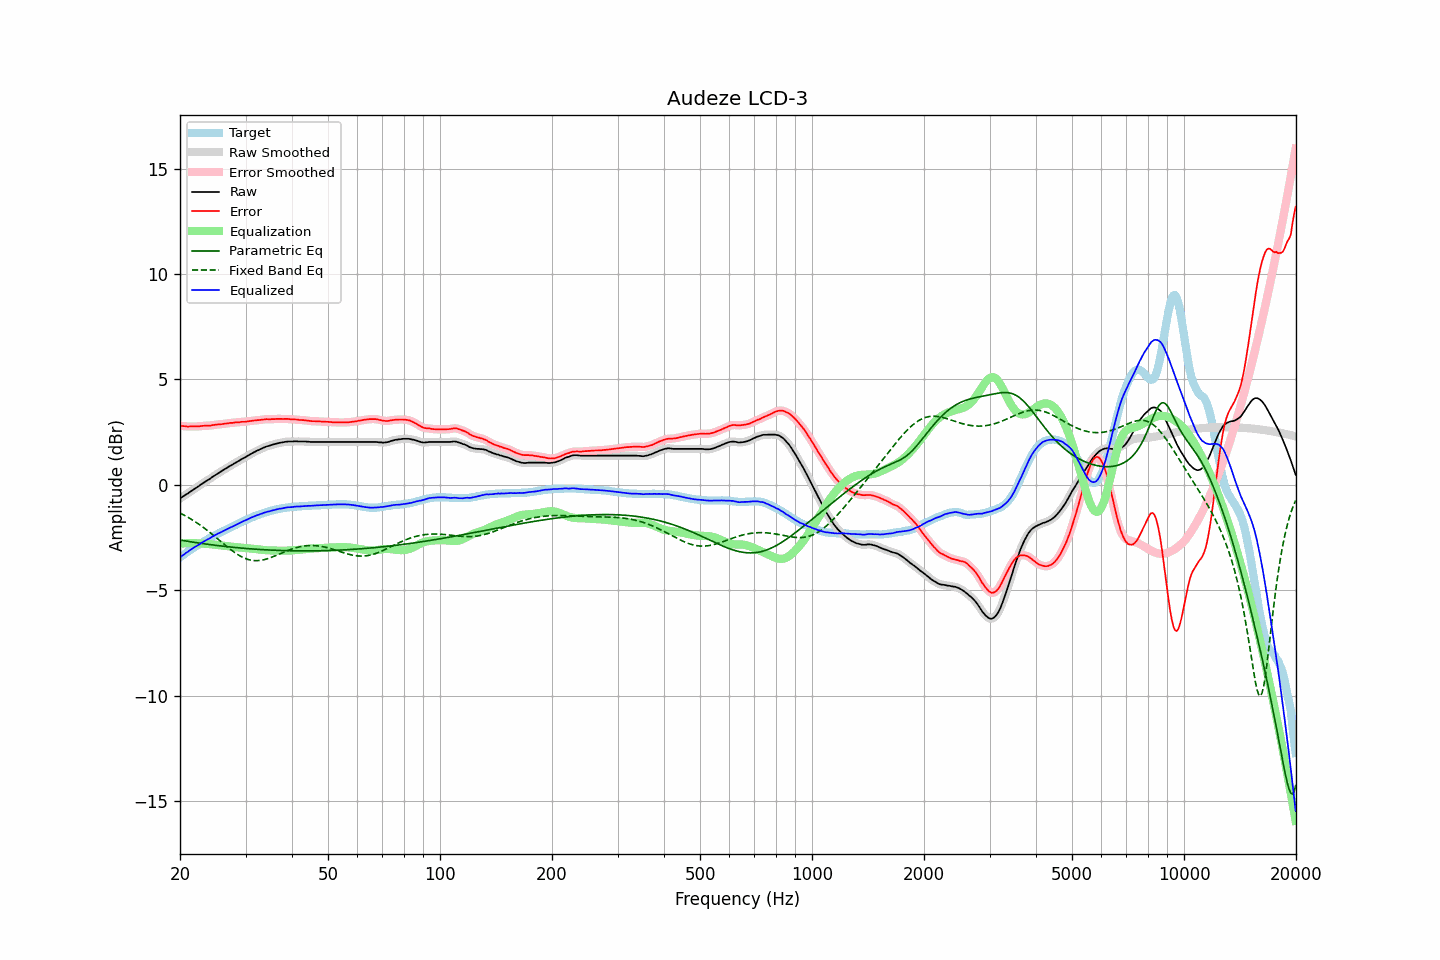

Values plotted in this chart, from the file beside it:
frequency, raw, error, smoothed, error_smoothed, equalization, parametric_eq, fixed_band_eq, equalized_raw, equalized_smoothed, target
20.00, -0.65, 2.80, -0.65, 2.80, -2.80, -2.62, -1.34, -3.45, -3.45, -3.44
20.20, -0.60, 2.79, -0.60, 2.79, -2.79, -2.63, -1.38, -3.39, -3.39, -3.38
20.40, -0.55, 2.79, -0.55, 2.78, -2.78, -2.65, -1.42, -3.33, -3.33, -3.33
20.61, -0.50, 2.78, -0.50, 2.78, -2.78, -2.66, -1.46, -3.27, -3.28, -3.28
20.81, -0.45, 2.78, -0.45, 2.77, -2.77, -2.67, -1.50, -3.22, -3.22, -3.22
21.02, -0.41, 2.76, -0.40, 2.77, -2.77, -2.68, -1.54, -3.18, -3.17, -3.16
21.23, -0.35, 2.77, -0.35, 2.77, -2.77, -2.70, -1.59, -3.11, -3.12, -3.11
21.44, -0.30, 2.77, -0.30, 2.77, -2.77, -2.71, -1.63, -3.06, -3.06, -3.06
21.66, -0.25, 2.77, -0.25, 2.77, -2.77, -2.72, -1.68, -3.01, -3.01, -3.02
21.87, -0.20, 2.77, -0.20, 2.77, -2.77, -2.73, -1.73, -2.96, -2.96, -2.96
22.09, -0.15, 2.77, -0.15, 2.77, -2.77, -2.74, -1.78, -2.92, -2.92, -2.91
22.31, -0.10, 2.77, -0.10, 2.77, -2.78, -2.76, -1.83, -2.87, -2.87, -2.86
22.54, -0.05, 2.78, -0.04, 2.78, -2.78, -2.77, -1.88, -2.83, -2.82, -2.83
22.76, 0.01, 2.79, 0.01, 2.79, -2.79, -2.78, -1.94, -2.77, -2.78, -2.77
22.99, 0.06, 2.80, 0.06, 2.80, -2.79, -2.79, -1.99, -2.73, -2.73, -2.73
23.22, 0.11, 2.80, 0.12, 2.80, -2.80, -2.80, -2.05, -2.68, -2.68, -2.68
23.45, 0.16, 2.81, 0.16, 2.81, -2.80, -2.81, -2.11, -2.64, -2.64, -2.64
23.69, 0.21, 2.81, 0.21, 2.81, -2.81, -2.82, -2.17, -2.60, -2.60, -2.60
23.92, 0.25, 2.81, 0.26, 2.81, -2.81, -2.83, -2.23, -2.56, -2.56, -2.55
24.16, 0.30, 2.81, 0.31, 2.81, -2.82, -2.84, -2.29, -2.52, -2.51, -2.50
24.40, 0.36, 2.83, 0.36, 2.82, -2.83, -2.85, -2.35, -2.46, -2.47, -2.46
24.65, 0.41, 2.84, 0.41, 2.84, -2.84, -2.86, -2.41, -2.42, -2.42, -2.43
24.89, 0.46, 2.85, 0.47, 2.85, -2.84, -2.87, -2.47, -2.38, -2.38, -2.38
25.14, 0.51, 2.86, 0.51, 2.86, -2.85, -2.88, -2.54, -2.34, -2.34, -2.34
25.39, 0.56, 2.87, 0.56, 2.86, -2.86, -2.89, -2.60, -2.30, -2.30, -2.30
25.65, 0.60, 2.87, 0.61, 2.87, -2.87, -2.90, -2.67, -2.27, -2.27, -2.26
25.91, 0.65, 2.88, 0.65, 2.88, -2.88, -2.91, -2.73, -2.23, -2.23, -2.23
26.16, 0.70, 2.89, 0.70, 2.89, -2.89, -2.92, -2.79, -2.19, -2.19, -2.18
26.43, 0.75, 2.91, 0.75, 2.90, -2.90, -2.93, -2.86, -2.15, -2.15, -2.16
26.69, 0.79, 2.91, 0.80, 2.91, -2.91, -2.93, -2.92, -2.12, -2.11, -2.11
26.96, 0.84, 2.92, 0.84, 2.92, -2.92, -2.94, -2.98, -2.08, -2.08, -2.08
27.23, 0.89, 2.94, 0.89, 2.93, -2.93, -2.95, -3.04, -2.04, -2.04, -2.05
27.50, 0.93, 2.94, 0.93, 2.94, -2.94, -2.96, -3.10, -2.00, -2.00, -2.00
27.77, 0.97, 2.94, 0.98, 2.95, -2.95, -2.97, -3.16, -1.97, -1.97, -1.96
28.05, 1.02, 2.96, 1.02, 2.95, -2.95, -2.97, -3.21, -1.93, -1.93, -1.93
28.33, 1.06, 2.96, 1.07, 2.96, -2.96, -2.98, -3.27, -1.90, -1.89, -1.89
28.62, 1.11, 2.97, 1.11, 2.97, -2.97, -2.99, -3.31, -1.85, -1.86, -1.86
28.90, 1.15, 2.97, 1.16, 2.97, -2.97, -3.00, -3.36, -1.82, -1.82, -1.81
29.19, 1.20, 2.99, 1.20, 2.98, -2.98, -3.00, -3.40, -1.78, -1.78, -1.78
29.48, 1.24, 2.99, 1.24, 2.99, -2.99, -3.01, -3.44, -1.74, -1.74, -1.74
29.78, 1.28, 2.99, 1.28, 2.99, -2.99, -3.02, -3.48, -1.71, -1.71, -1.71
30.08, 1.32, 3.00, 1.33, 3.00, -3.00, -3.02, -3.51, -1.68, -1.68, -1.68
30.38, 1.37, 3.01, 1.37, 3.01, -3.01, -3.03, -3.54, -1.64, -1.64, -1.64
30.68, 1.41, 3.02, 1.42, 3.02, -3.02, -3.03, -3.56, -1.61, -1.60, -1.60
30.99, 1.46, 3.03, 1.46, 3.03, -3.03, -3.04, -3.58, -1.56, -1.57, -1.57
31.30, 1.50, 3.04, 1.50, 3.04, -3.04, -3.05, -3.59, -1.53, -1.53, -1.54
31.61, 1.54, 3.05, 1.54, 3.05, -3.05, -3.05, -3.60, -1.50, -1.50, -1.50
31.93, 1.58, 3.06, 1.58, 3.06, -3.06, -3.06, -3.60, -1.47, -1.47, -1.48
32.24, 1.62, 3.07, 1.62, 3.06, -3.07, -3.06, -3.60, -1.44, -1.44, -1.44
32.57, 1.65, 3.07, 1.66, 3.07, -3.07, -3.07, -3.60, -1.42, -1.42, -1.42
32.89, 1.69, 3.08, 1.69, 3.08, -3.08, -3.07, -3.59, -1.39, -1.39, -1.38
33.22, 1.72, 3.09, 1.73, 3.09, -3.09, -3.08, -3.57, -1.37, -1.36, -1.36
33.55, 1.76, 3.10, 1.76, 3.10, -3.10, -3.08, -3.56, -1.33, -1.33, -1.33
33.89, 1.79, 3.11, 1.79, 3.11, -3.10, -3.08, -3.54, -1.31, -1.31, -1.31
34.23, 1.82, 3.12, 1.82, 3.11, -3.11, -3.09, -3.52, -1.28, -1.29, -1.29
34.57, 1.84, 3.11, 1.84, 3.11, -3.11, -3.09, -3.49, -1.27, -1.27, -1.26
34.92, 1.86, 3.11, 1.87, 3.11, -3.12, -3.10, -3.47, -1.25, -1.25, -1.24
35.27, 1.89, 3.12, 1.89, 3.11, -3.12, -3.10, -3.44, -1.23, -1.23, -1.23
35.62, 1.91, 3.12, 1.91, 3.12, -3.12, -3.10, -3.41, -1.21, -1.21, -1.20
35.97, 1.93, 3.12, 1.93, 3.12, -3.12, -3.11, -3.38, -1.19, -1.19, -1.18
... 635 more rows
